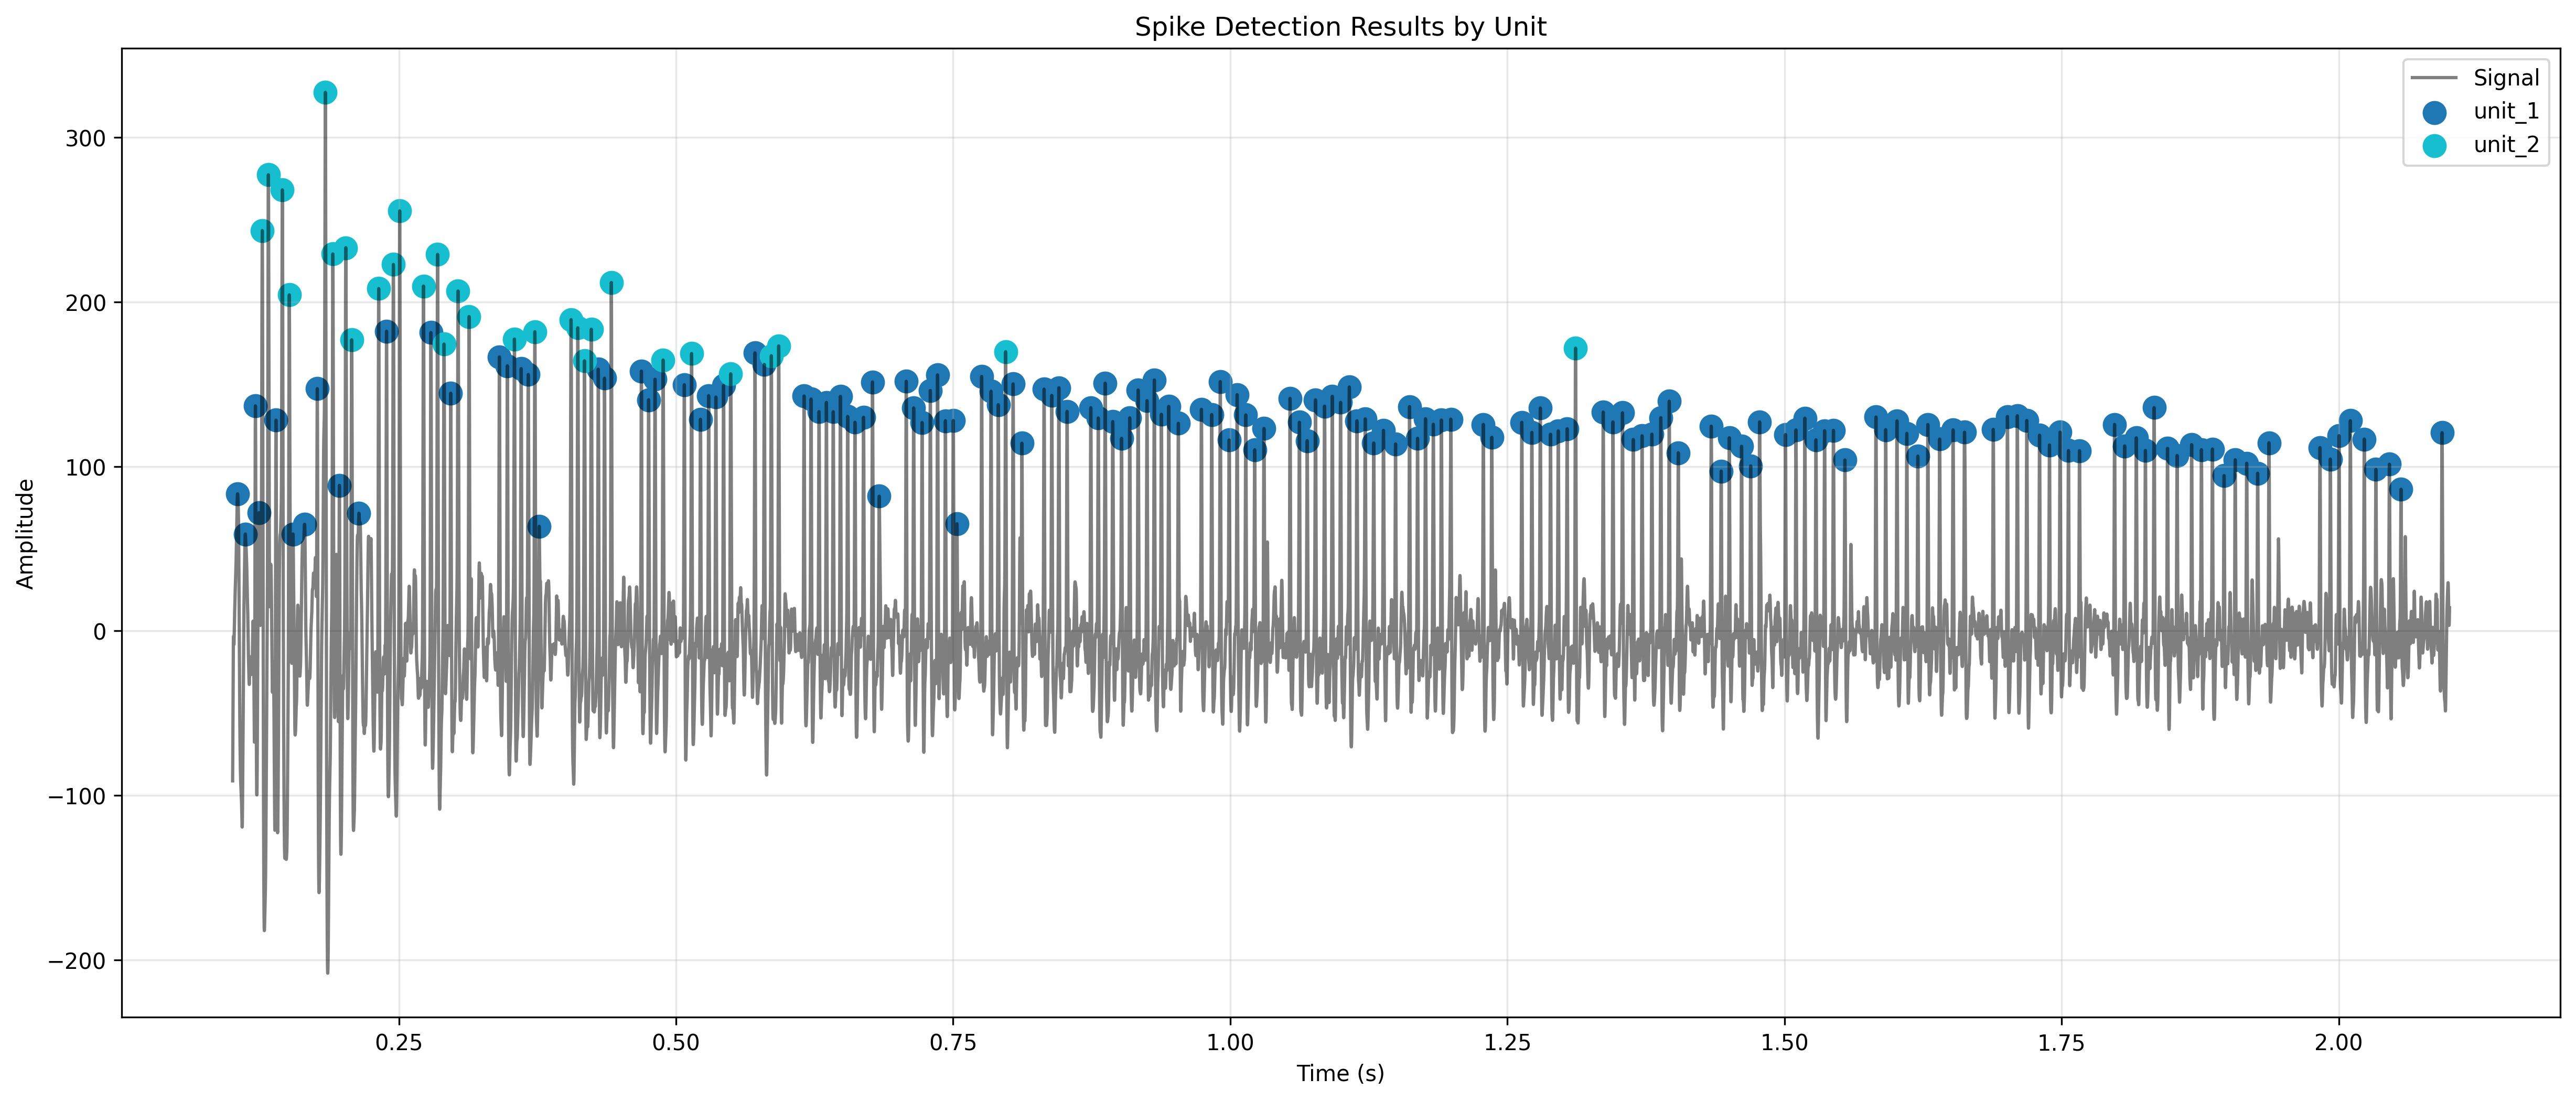

Values plotted in this chart, from the file beside it:
spike_times, spike_values, unit
0.1045, 83.33, unit_1
0.1114, 58.91, unit_1
0.1206, 136.8, unit_1
0.1238, 71.9, unit_1
0.1268, 243.5, unit_2
0.1323, 277.4, unit_2
0.1391, 128.2, unit_1
0.1448, 268.2, unit_2
0.1511, 204.4, unit_2
0.1545, 58.93, unit_1
0.1649, 64.8, unit_1
0.1764, 147.3, unit_1
0.1836, 327.5, unit_2
0.1904, 229.2, unit_2
0.1963, 88.51, unit_1
0.2021, 233, unit_2
0.2074, 177, unit_2
0.2139, 71.58, unit_1
0.2318, 208.2, unit_2
0.2389, 182.3, unit_1
0.245, 222.8, unit_2
0.2507, 255.4, unit_2
0.2722, 209.8, unit_2
0.2789, 181.4, unit_1
0.2849, 228.9, unit_2
0.2907, 174.5, unit_2
0.2968, 144.6, unit_1
0.3034, 206.7, unit_2
0.3133, 191.2, unit_2
0.3406, 166.6, unit_1
0.3479, 161.2, unit_1
0.3542, 177.5, unit_2
0.3603, 159.5, unit_1
0.3667, 155.9, unit_1
0.3727, 182, unit_2
0.3766, 63.61, unit_1
0.4053, 189.3, unit_2
0.4114, 184.3, unit_2
0.4174, 164.3, unit_2
0.4236, 183.5, unit_2
0.4299, 159.1, unit_1
0.4355, 153.7, unit_1
0.4416, 211.9, unit_2
0.4688, 158, unit_1
0.4753, 140.6, unit_1
0.4811, 153, unit_1
0.4884, 164.7, unit_2
0.5075, 149.7, unit_1
0.5141, 168.7, unit_2
0.5221, 128.7, unit_1
0.5294, 143, unit_1
0.536, 142.2, unit_1
0.5429, 149.2, unit_1
0.5493, 156.4, unit_2
0.5712, 169.1, unit_1
0.5797, 162, unit_1
0.586, 167.3, unit_2
0.5926, 173.3, unit_2
0.6155, 142.8, unit_1
0.6218, 141, unit_1
... 139 more rows
